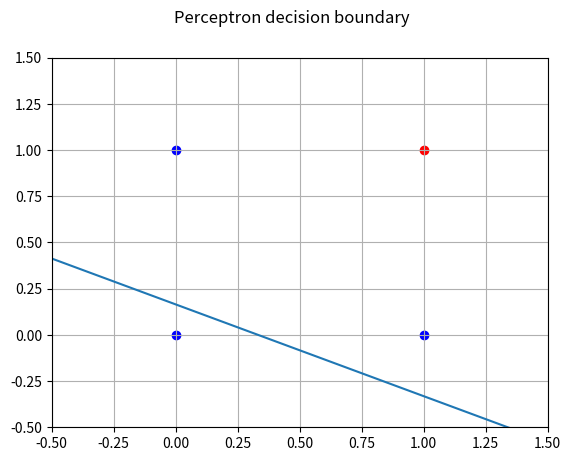

Here is the Python script that generated this plot: (Note: this script raises an exception after producing the figure.)
# -*- coding: utf-8 -*-
"""MI-5

Automatically generated by Colaboratory.

Original file is located at
    https://colab.research.google.com/<link-removed>
"""

from numpy import array,random,dot,reshape,linspace
import matplotlib.pyplot as plt
import time
training_data = array([[1, 0, 0],
                       [1, 0, 1],
                       [1, 1, 0],
                       [1, 1, 1]])

result = array ([0, 0, 0, 1])

hardlim = lambda x: 0 if x < 0 else 1



def perceptron_learning(data, result):
  
  plt.ion()
  figure = plt.figure()
  figure.suptitle("Perceptron decision boundary")
  plt.grid()
  plt.xlim((-.5,1.5))
  plt.ylim((-.5,1.5))
  x = linspace(-5, 5, 20)

  lr = .01
  E = 1
  N, n = data.shape
  w = random.randn(n, 1)
  
  for i in range (0,N):
    if result[i] == 1:
        plt.scatter(data[i, 1], data[i, 2], c = 'red')
    else:
        plt.scatter(data[i, 1], data[i, 2], c = 'blue')

  a = [0, -w[0] / w[2]]
  c = [-w[0] / w[1], 0]
  m = (a[1] - a[0]) / (c[1] - c[0])
  line1,=plt.plot(x, x * m + a[1])

  while E != 0:
    
    E = 0
    for i in range (0,N):
      yi = hardlim(dot(data[i],w))
      ei = result[i] - yi
      errors.append(ei) 
      w = w + lr * ei * data[i].reshape(n, 1)
      E = E + ei ** 2
    a = [0, -w[0] / w[2]]
    c = [-w[0] / w[1], 0]
    m = (a[1] - a[0]) / (c[1] - c[0])
    line1.set_ydata(x * m + a[1])
    figure.canvas.draw()
    #time.sleep(.5)
    figure.canvas.flush_events()
    plt.figure(2)
    plt.ylim([-1,1]) 
    plt.plot(errors)
    
    

perceptron_learning(training_data,result)



